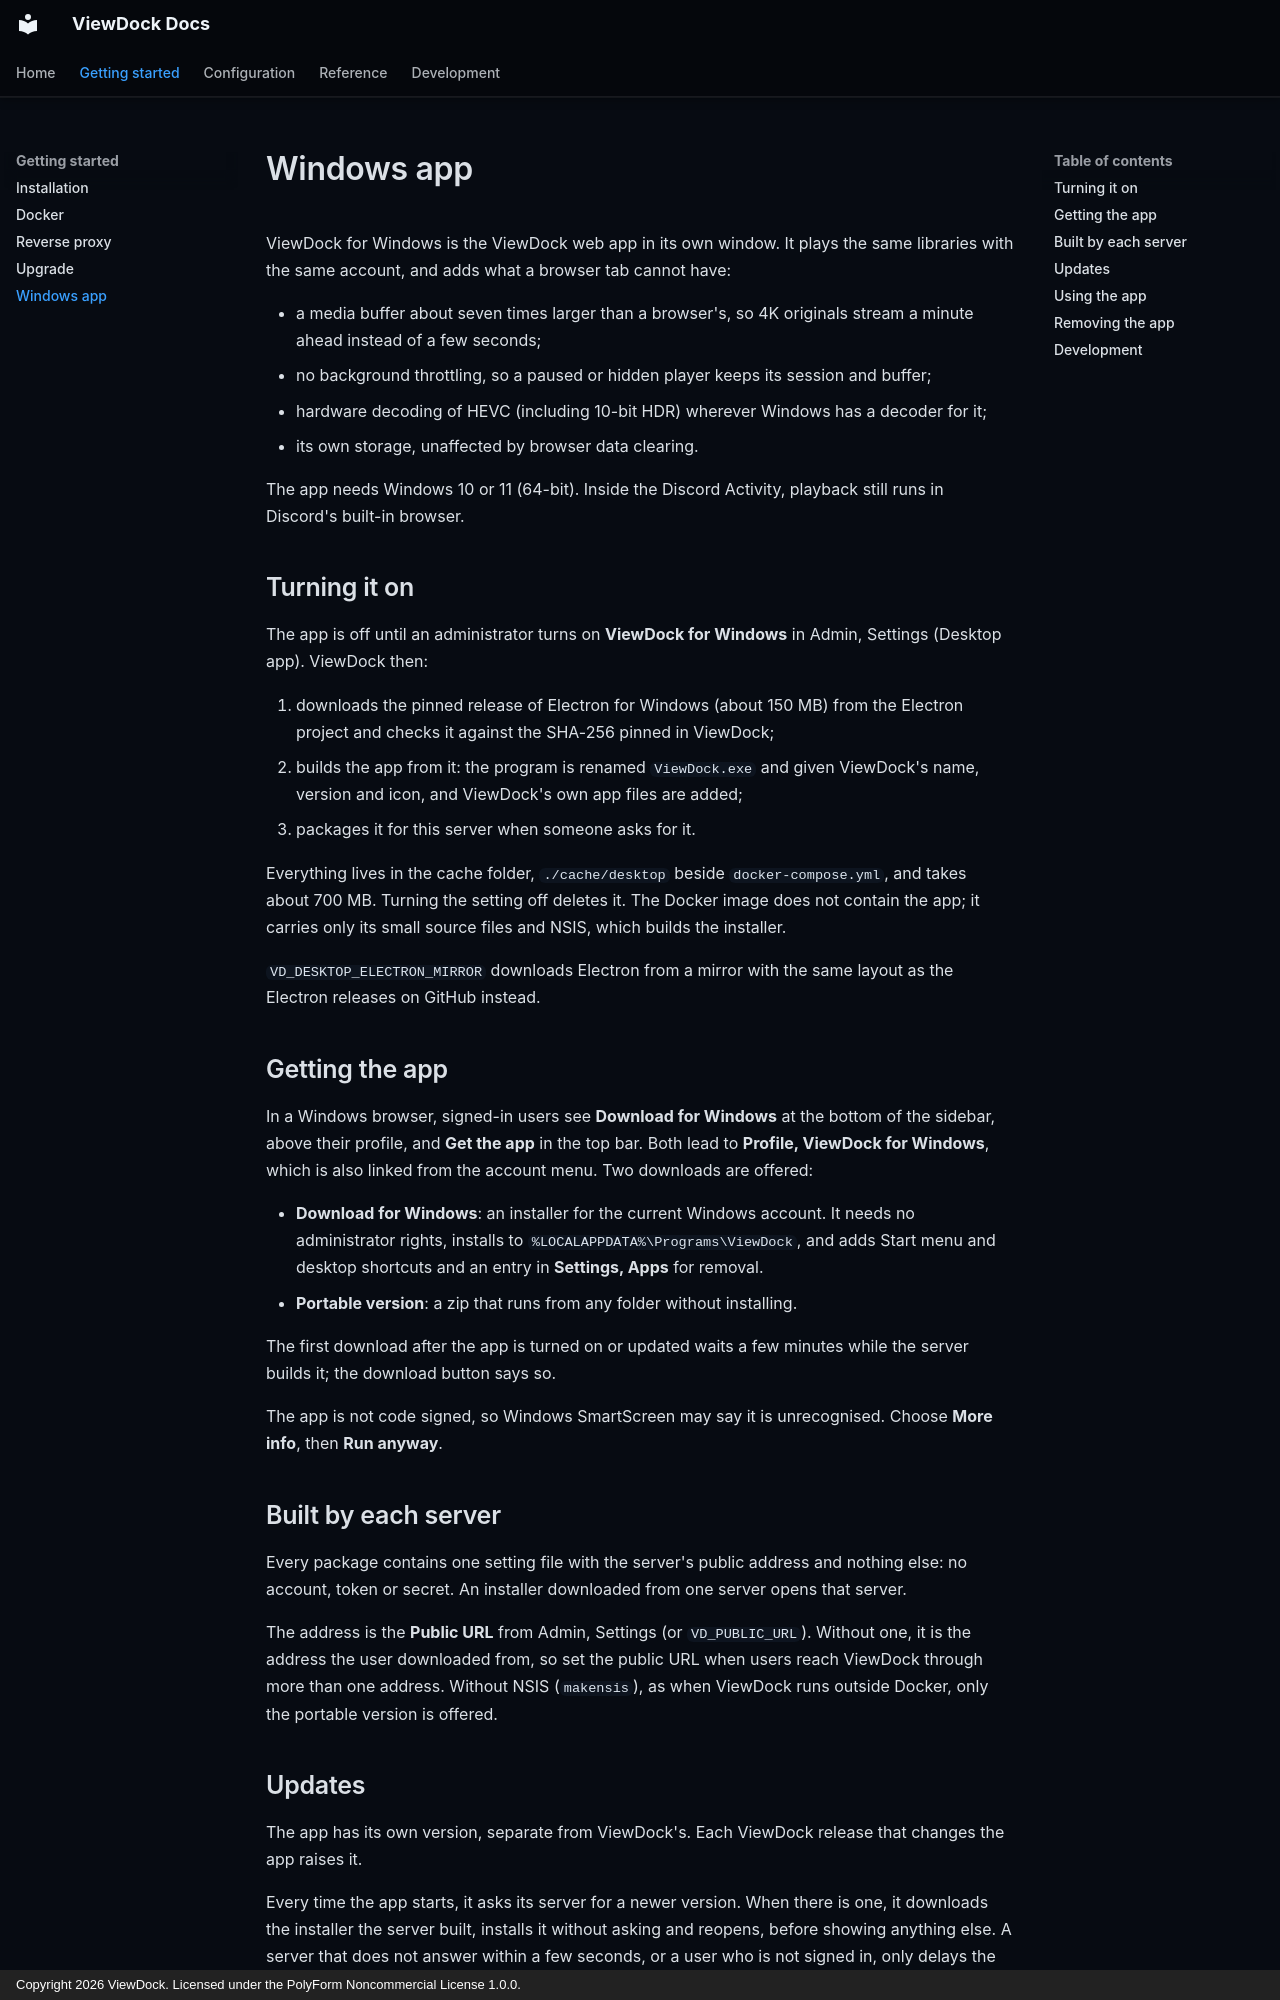

repository: Skila1/ViewDock · page: desktop/index.html · generator: mkdocs · copyright: Copyright 2026 ViewDock. Licensed under the PolyForm Noncommercial License 1.0.0.

# Windows app

ViewDock for Windows is the ViewDock web app in its own window. It plays the same libraries with the same account, and adds what a browser tab cannot have:

- a media buffer about seven times larger than a browser's, so 4K originals stream a minute ahead instead of a few seconds;
- no background throttling, so a paused or hidden player keeps its session and buffer;
- hardware decoding of HEVC (including 10-bit HDR) wherever Windows has a decoder for it;
- its own storage, unaffected by browser data clearing.

The app needs Windows 10 or 11 (64-bit). Inside the Discord Activity, playback still runs in Discord's built-in browser.

## Turning it on

The app is off until an administrator turns on **ViewDock for Windows** in Admin, Settings (Desktop app). ViewDock then:

1. downloads the pinned release of Electron for Windows (about 150 MB) from the Electron project and checks it against the SHA-256 pinned in ViewDock;
2. builds the app from it: the program is renamed `ViewDock.exe` and given ViewDock's name, version and icon, and ViewDock's own app files are added;
3. packages it for this server when someone asks for it.

Everything lives in the cache folder, `./cache/desktop` beside `docker-compose.yml`, and takes about 700 MB. Turning the setting off deletes it. The Docker image does not contain the app; it carries only its small source files and NSIS, which builds the installer.

`VD_DESKTOP_ELECTRON_MIRROR` downloads Electron from a mirror with the same layout as the Electron releases on GitHub instead.

## Getting the app

In a Windows browser, signed-in users see **Download for Windows** at the bottom of the sidebar, above their profile, and **Get the app** in the top bar. Both lead to **Profile, ViewDock for Windows**, which is also linked from the account menu. Two downloads are offered:

- **Download for Windows**: an installer for the current Windows account. It needs no administrator rights, installs to `%LOCALAPPDATA%\Programs\ViewDock`, and adds Start menu and desktop shortcuts and an entry in **Settings, Apps** for removal.
- **Portable version**: a zip that runs from any folder without installing.

The first download after the app is turned on or updated waits a few minutes while the server builds it; the download button says so.

The app is not code signed, so Windows SmartScreen may say it is unrecognised. Choose **More info**, then **Run anyway**.

## Built by each server

Every package contains one setting file with the server's public address and nothing else: no account, token or secret. An installer downloaded from one server opens that server.

The address is the **Public URL** from Admin, Settings (or `VD_PUBLIC_URL`). Without one, it is the address the user downloaded from, so set the public URL when users reach ViewDock through more than one address. Without NSIS (`makensis`), as when ViewDock runs outside Docker, only the portable version is offered.
